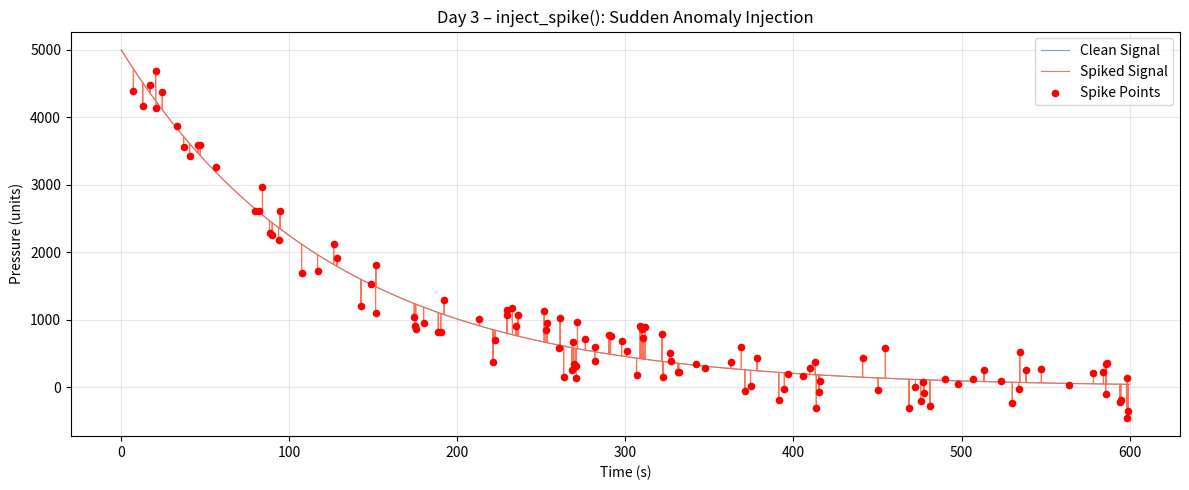

The script that saved this image:
import numpy as np
import matplotlib.pyplot as plt

# ---------------------------------------------------------------
# CONFIGURATION DEFAULTS
# ---------------------------------------------------------------
DEFAULT_MAGNITUDE   = 100    # How big a spike is (±magnitude)
DEFAULT_PROBABILITY = 0.01   # Probability that any given sample gets a spike


def inject_spike(
    signal: np.ndarray,
    magnitude: float = DEFAULT_MAGNITUDE,
    probability: float = DEFAULT_PROBABILITY,
) -> np.ndarray:
    """
    Inject sudden, large spikes into a signal at random positions.

    Model
    -----
    A spike at index i means the sensor momentarily reports an
    extreme value (e.g., a transient voltage surge, bit-flip, or
    sudden pressure drop).  Each sample is independently spiked
    with probability `probability`:

        corrupted[i] = signal[i] + spike_i

    where spike_i ~ Uniform(-magnitude, +magnitude) if spiked,
    else 0.

    Parameters
    ----------
    signal      : np.ndarray  – 1-D original sensor readings.
    magnitude   : float       – Maximum absolute spike amplitude
                                (added on TOP of the real value).
    probability : float       – Probability [0, 1] that any single
                                sample is spiked. Default 0.01 = 1%.

    Returns
    -------
    corrupted   : np.ndarray  – Copy of `signal` with spikes added.
                                Shape is identical to input.

    Notes
    -----
    * Returns a **copy** — the original array is never mutated.
    * Spike direction is random (can be positive or negative).
    * Use np.random.seed() before calling for reproducible results.
    """
    if not (0.0 <= probability <= 1.0):
        raise ValueError(f"probability must be in [0, 1], got {probability}")
    if magnitude < 0:
        raise ValueError(f"magnitude must be >= 0, got {magnitude}")

    corrupted = signal.copy()
    n = len(signal)

    # Boolean mask: True where a spike will be injected
    spike_mask = np.random.random(n) < probability

    # Random spike amplitudes: uniform in [-magnitude, +magnitude]
    spike_amplitudes = np.random.uniform(-magnitude, magnitude, size=n)

    # Apply only where mask is True
    corrupted[spike_mask] += spike_amplitudes[spike_mask]

    spike_indices = np.where(spike_mask)[0]
    print(f"[inject_spike] {len(spike_indices)} spike(s) injected "
          f"out of {n} samples "
          f"({100 * len(spike_indices) / n:.2f}% hit rate).")

    return corrupted


# ---------------------------------------------------------------
# Quick self-test / visual check when run directly
# ---------------------------------------------------------------
if __name__ == "__main__":
    # Reproduce the Day 2 pressure signal as the test input
    DURATION_SECONDS = 600
    SAMPLING_RATE_HZ = 10
    TOTAL_POINTS     = DURATION_SECONDS * SAMPLING_RATE_HZ

    np.random.seed(42)    # reproducible demo

    time     = np.linspace(0, DURATION_SECONDS, TOTAL_POINTS)
    # Clean exponential decay signal (from day2_physics.py)
    clean    = 5000 * np.exp(-0.008 * time)

    # Inject spikes
    corrupted = inject_spike(clean, magnitude=500, probability=0.02)

    # --- Stats ---
    print("\n=== inject_spike() Quick Stats ===")
    print(f"  Samples total  : {TOTAL_POINTS}")
    print(f"  Clean   max    : {clean.max():.2f}  |  min: {clean.min():.2f}")
    print(f"  Corrupt max    : {corrupted.max():.2f}  |  min: {corrupted.min():.2f}")

    # --- Plot ---
    plt.figure(figsize=(12, 5))
    plt.plot(time, clean,     color="steelblue",  linewidth=0.8, label="Clean Signal",   alpha=0.7)
    plt.plot(time, corrupted, color="tomato",      linewidth=0.8, label="Spiked Signal",  alpha=0.9)

    # Highlight spike locations
    diff = corrupted - clean
    spike_times = time[diff != 0]
    spike_vals  = corrupted[diff != 0]
    plt.scatter(spike_times, spike_vals, color="red", s=20, zorder=5, label="Spike Points")

    plt.xlabel("Time (s)")
    plt.ylabel("Pressure (units)")
    plt.title("Day 3 – inject_spike(): Sudden Anomaly Injection")
    plt.legend()
    plt.grid(alpha=0.3)
    plt.tight_layout()
    plt.show()
